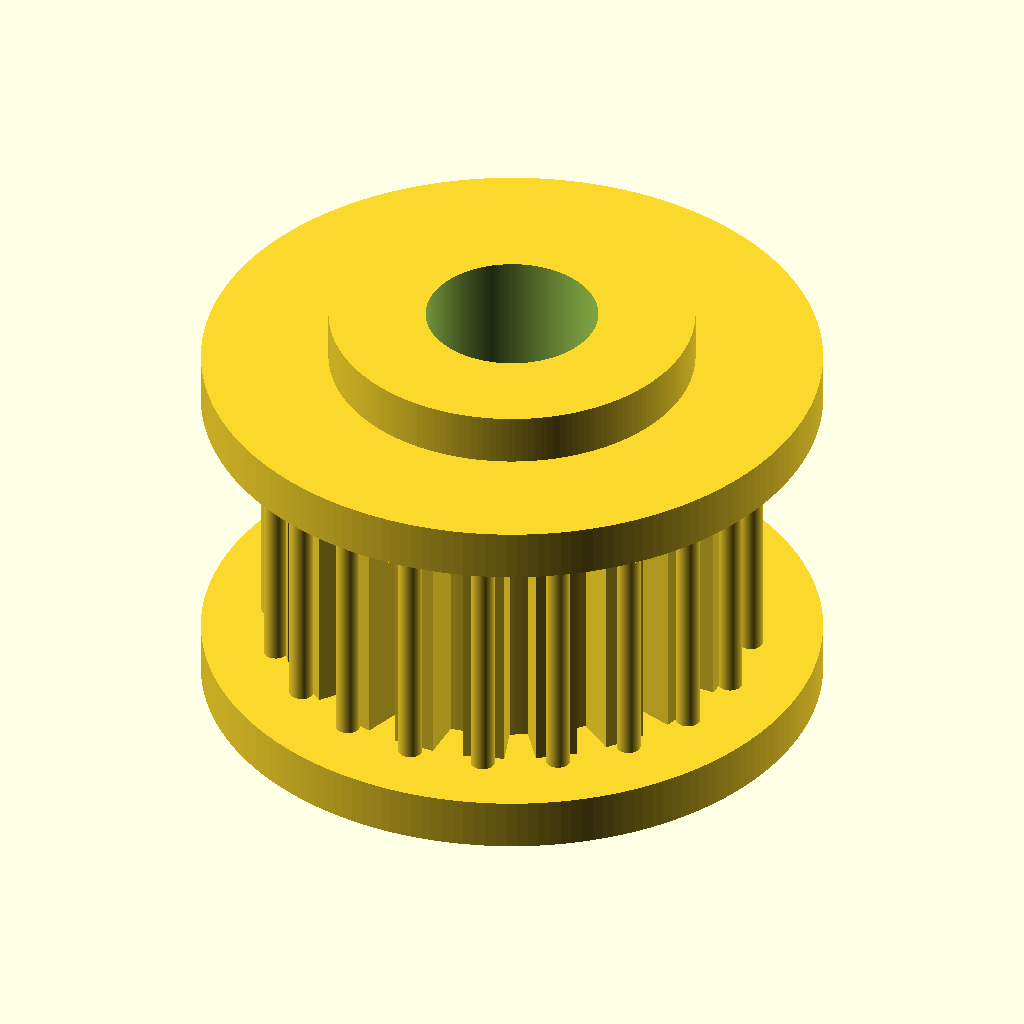
Cell 1: the model at its default parameters.
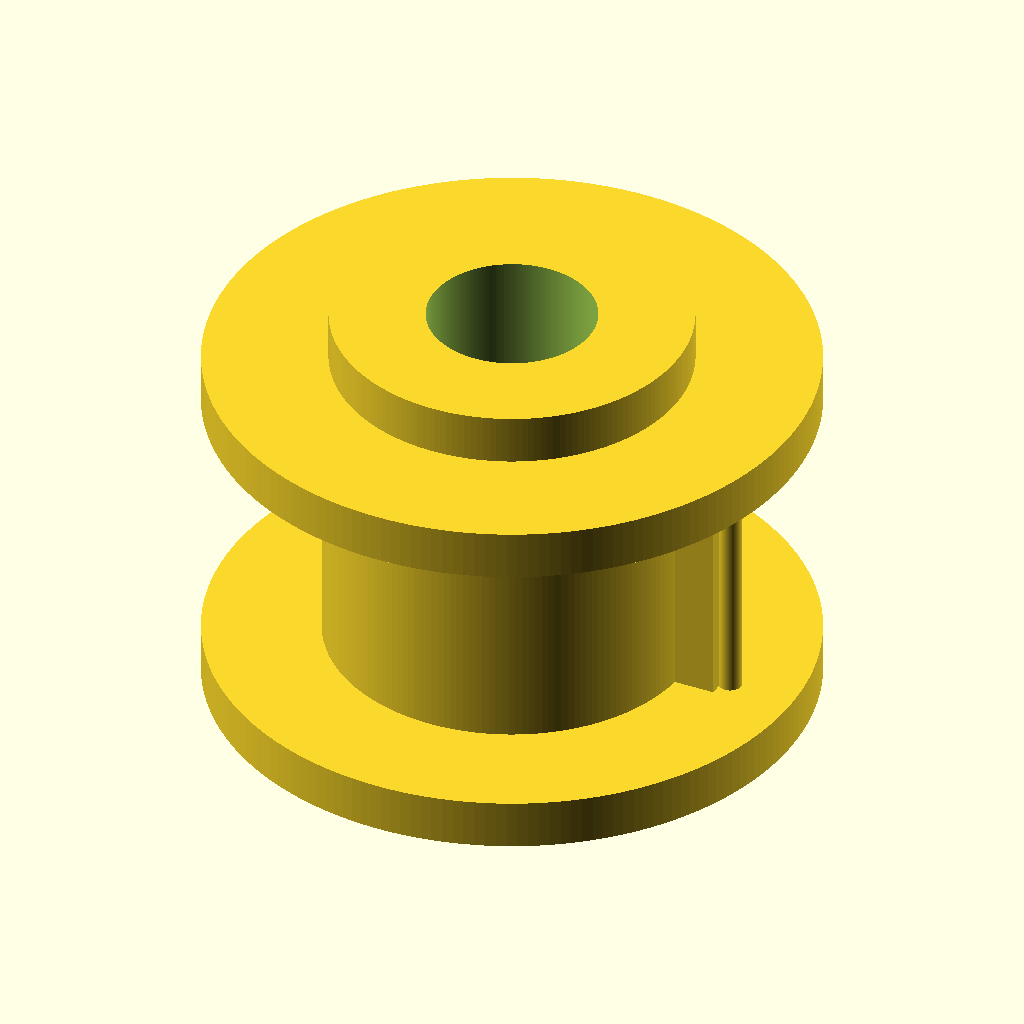
Cell 2 — tooth_count set to 1, the other parameters unchanged.
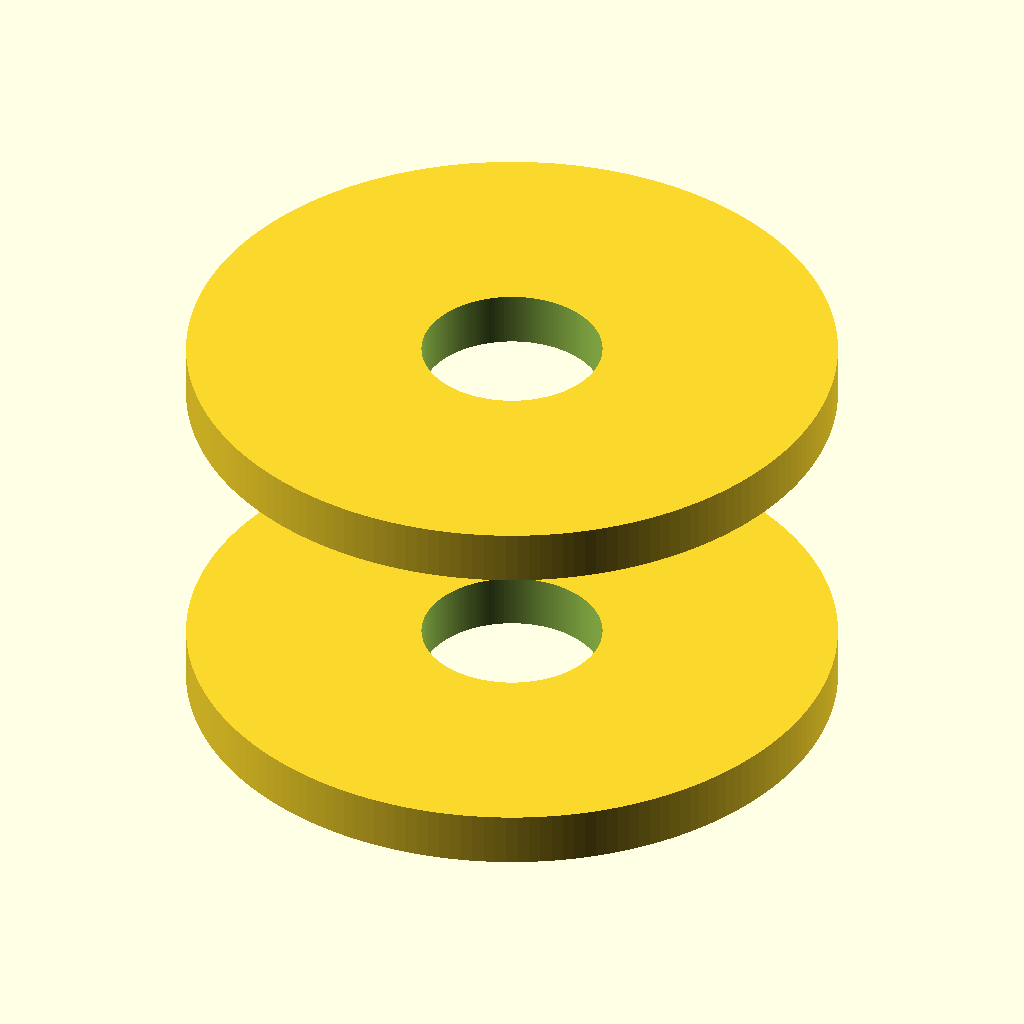
Cell 3 — pitch_diameter_mm set to 0.01, the other parameters unchanged.
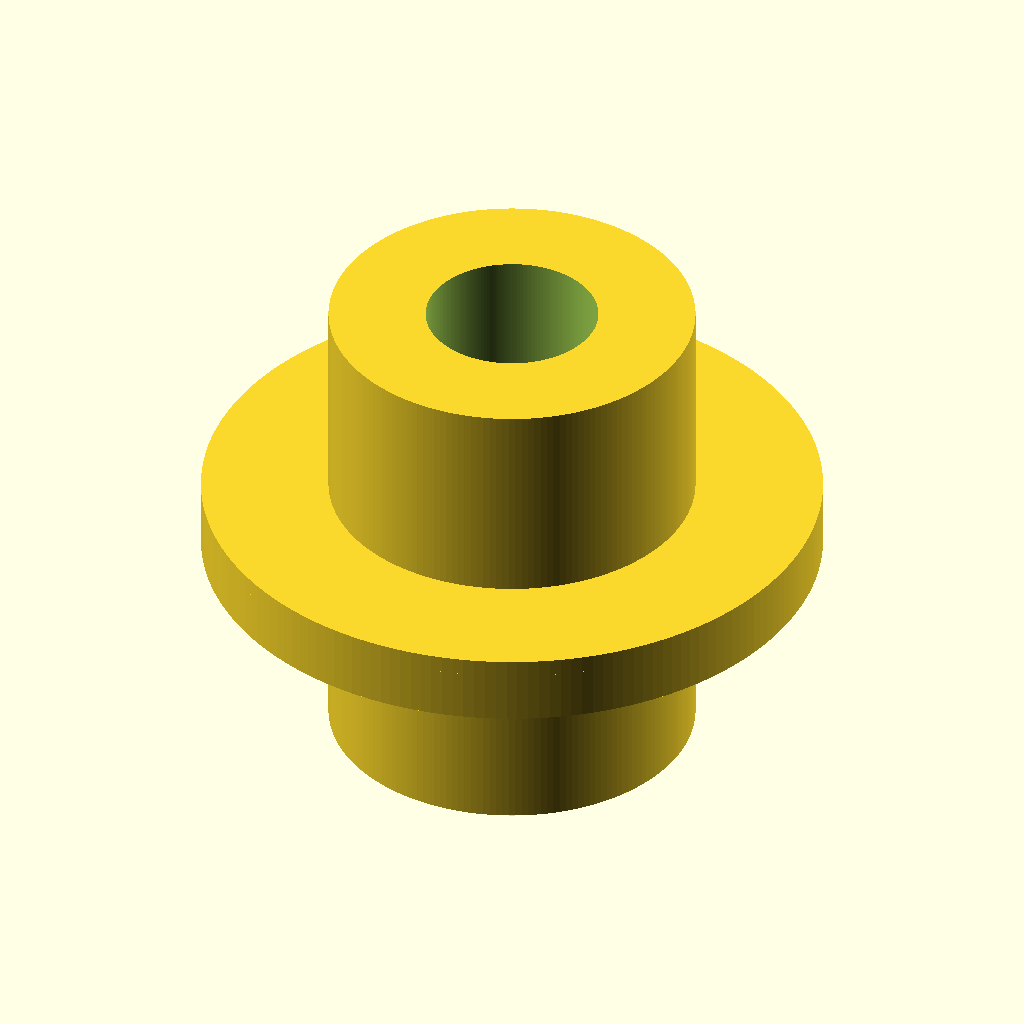
Cell 4: pulley_width_mm = 1 (everything else at default).
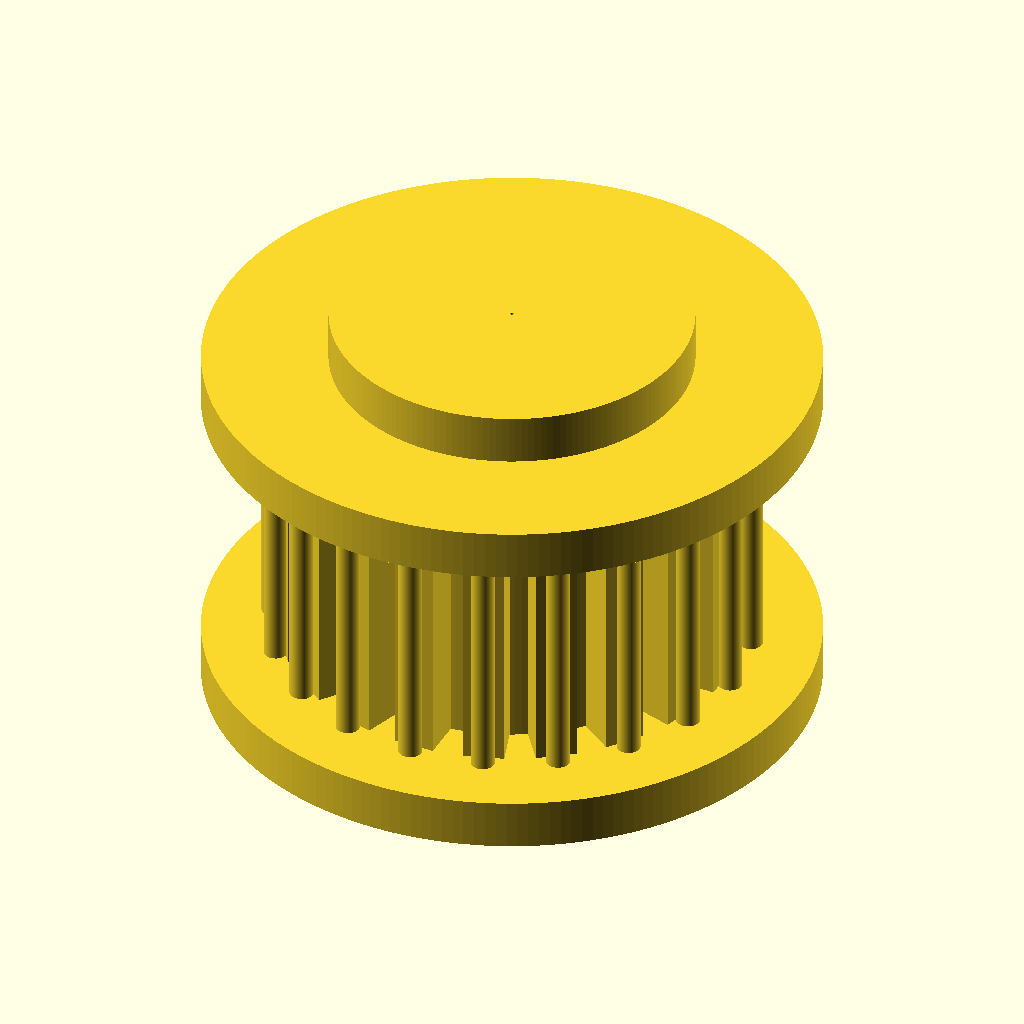
Cell 5 — bore_diameter_mm set to 0.1, the other parameters unchanged.
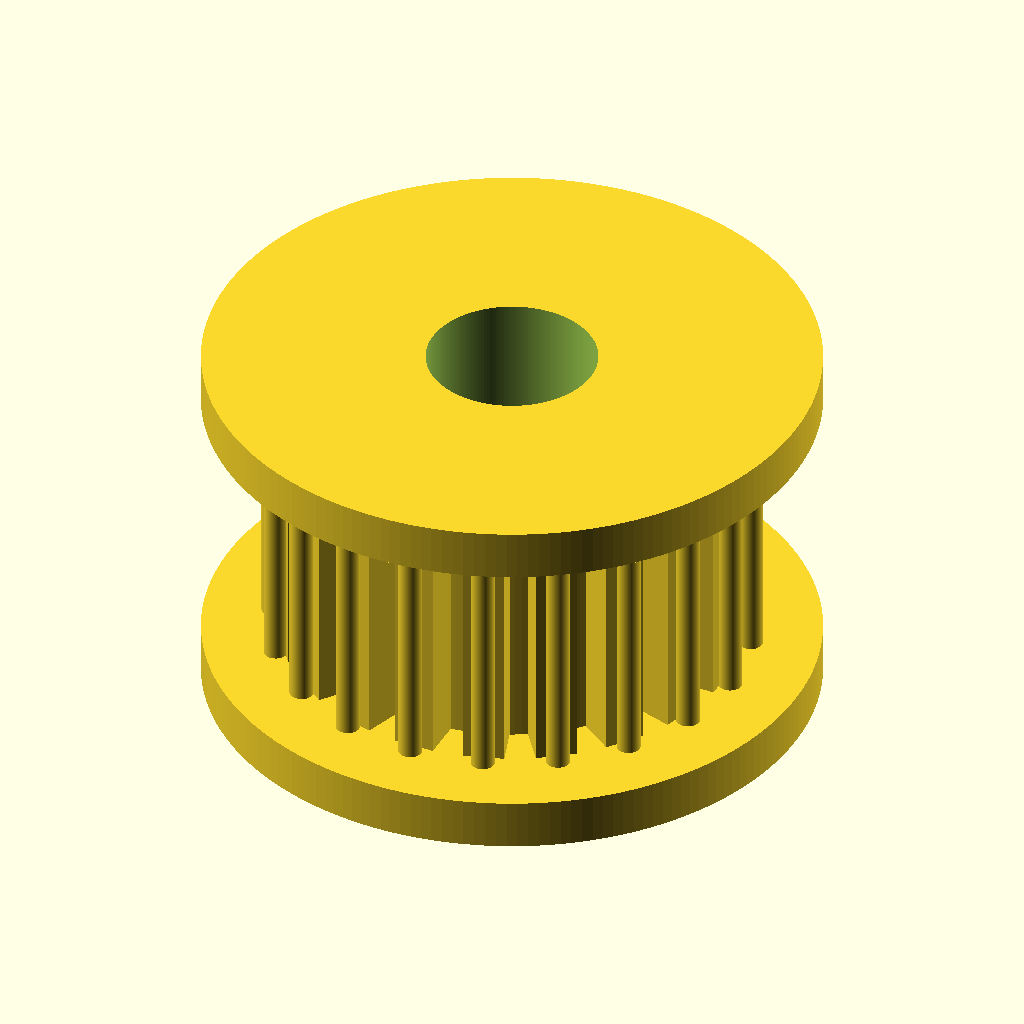
Cell 6: hub_diameter_mm = 0.1 (everything else at default).
The same orthographic view direction (rotation 55°, 0°, 25°; colour scheme Cornfield) for every cell, with the view re-fitted per cell, so scale and position can differ between cells.
OpenSCAD source file results/nopscadlib/craft/scad/pulley__GT2x20um_pulley.scad:
// Timing pulley: 20 teeth, pitch diameter 12.22mm
// Model is one connected solid; teeth are visible and countable.

tooth_count = 20; //[10:60:1]
pitch_diameter_mm = 12.22; //[6.11:24.44:0.01]
pitch_radius_mm = pitch_diameter_mm/2;

pulley_width_mm = 10; //[5:30:1]
bore_diameter_mm = 5; //[2:12:0.1]

hub_diameter_mm = 16; //[10:32:0.1]
hub_length_mm = 14; //[7:28:1]

flange_diameter_mm = 18; //[12:36:0.1]
flange_thickness_mm = 1.5; //[0.8:4:0.1]

tooth_radial_height_mm = 1.2; //[0.6:2.4:0.05]
tooth_root_depth_mm = 0.6; //[0.3:1.5:0.05]
tooth_tangential_width_mm = 1.2; //[0.6:2.4:0.05]
tooth_tip_round_radius_mm = 0.35; //[0.2:1.0:0.05]

tooth_overlap_mm = 0.8; //[0.3:2:0.1]
connection_overlap_mm = 1; //[0.5:2:0.1]

$fn = 180;

// Derived
tooth_pitch_angle = 360/tooth_count;
root_radius_mm = pitch_radius_mm - tooth_root_depth_mm;
tooth_outer_radius_mm = pitch_radius_mm + tooth_radial_height_mm;

// Ensure teeth are not hidden by hub (hub must be <= root radius)
hub_radius_mm = min(hub_diameter_mm/2, root_radius_mm - 0.2);
hub_diameter_mm_eff = 2*hub_radius_mm;

// Tooth geometry helpers
tooth_len_mm = tooth_radial_height_mm + tooth_overlap_mm;
tooth_center_r_mm = root_radius_mm + tooth_len_mm/2 - tooth_overlap_mm;

// Pulley body (root cylinder + hub + flanges), all connected via overlaps
module pulley_body() {
    union() {
        // Root cylinder (under teeth)
        cylinder(r=root_radius_mm, h=pulley_width_mm, center=true);

        // Hub (centered, overlaps root cylinder)
        cylinder(r=hub_radius_mm, h=hub_length_mm, center=true);

        // Flanges (overlap into toothed section)
        translate([0, 0, pulley_width_mm/2 + flange_thickness_mm/2 - connection_overlap_mm])
            cylinder(r=flange_diameter_mm/2, h=flange_thickness_mm, center=true);

        translate([0, 0, -pulley_width_mm/2 - flange_thickness_mm/2 + connection_overlap_mm])
            cylinder(r=flange_diameter_mm/2, h=flange_thickness_mm, center=true);
    }
}

// One tooth: radial block + rounded tip, protruding beyond pitch radius
module one_tooth() {
    union() {
        // Tooth block: overlaps into root cylinder by tooth_overlap_mm
        translate([tooth_center_r_mm, 0, 0])
            cube([tooth_len_mm, tooth_tangential_width_mm, pulley_width_mm], center=true);

        // Rounded tip at outer radius
        translate([tooth_outer_radius_mm - tooth_tip_round_radius_mm, 0, 0])
            cylinder(r=tooth_tip_round_radius_mm, h=pulley_width_mm, center=true);
    }
}

// Teeth array
module teeth() {
    for (i = [0:tooth_count-1])
        rotate([0, 0, i*tooth_pitch_angle])
            one_tooth();
}

// Assembly: one connected solid with bore removed
module assembly() {
    difference() {
        union() {
            pulley_body();
            teeth();
        }

        // Central bore: long enough to cut through hub + flanges with margin
        cylinder(
            r=bore_diameter_mm/2,
            h=max(hub_length_mm, pulley_width_mm + 2*flange_thickness_mm) + 4*connection_overlap_mm,
            center=true
        );
    }
}

assembly();
Parameter table extracted from the source (name, type, default, range or options):
tooth_count: number, default 20, range 1 to 10, step 60
pitch_diameter_mm: number, default 12.22, range 0.01 to 6.11, step 24.44
pulley_width_mm: number, default 10, range 1 to 5, step 30
bore_diameter_mm: number, default 5, range 0.1 to 2, step 12
hub_diameter_mm: number, default 16, range 0.1 to 10, step 32
hub_length_mm: number, default 14, range 1 to 7, step 28
flange_diameter_mm: number, default 18, range 0.1 to 12, step 36
flange_thickness_mm: number, default 1.5, range 0.1 to 0.8, step 4
tooth_radial_height_mm: number, default 1.2, range 0.05 to 0.6, step 2.4
tooth_root_depth_mm: number, default 0.6, range 0.05 to 0.3, step 1.5
tooth_tangential_width_mm: number, default 1.2, range 0.05 to 0.6, step 2.4
tooth_tip_round_radius_mm: number, default 0.35, range 0.05 to 0.2, step 1
tooth_overlap_mm: number, default 0.8, range 0.1 to 0.3, step 2
connection_overlap_mm: number, default 1, range 0.1 to 0.5, step 2
